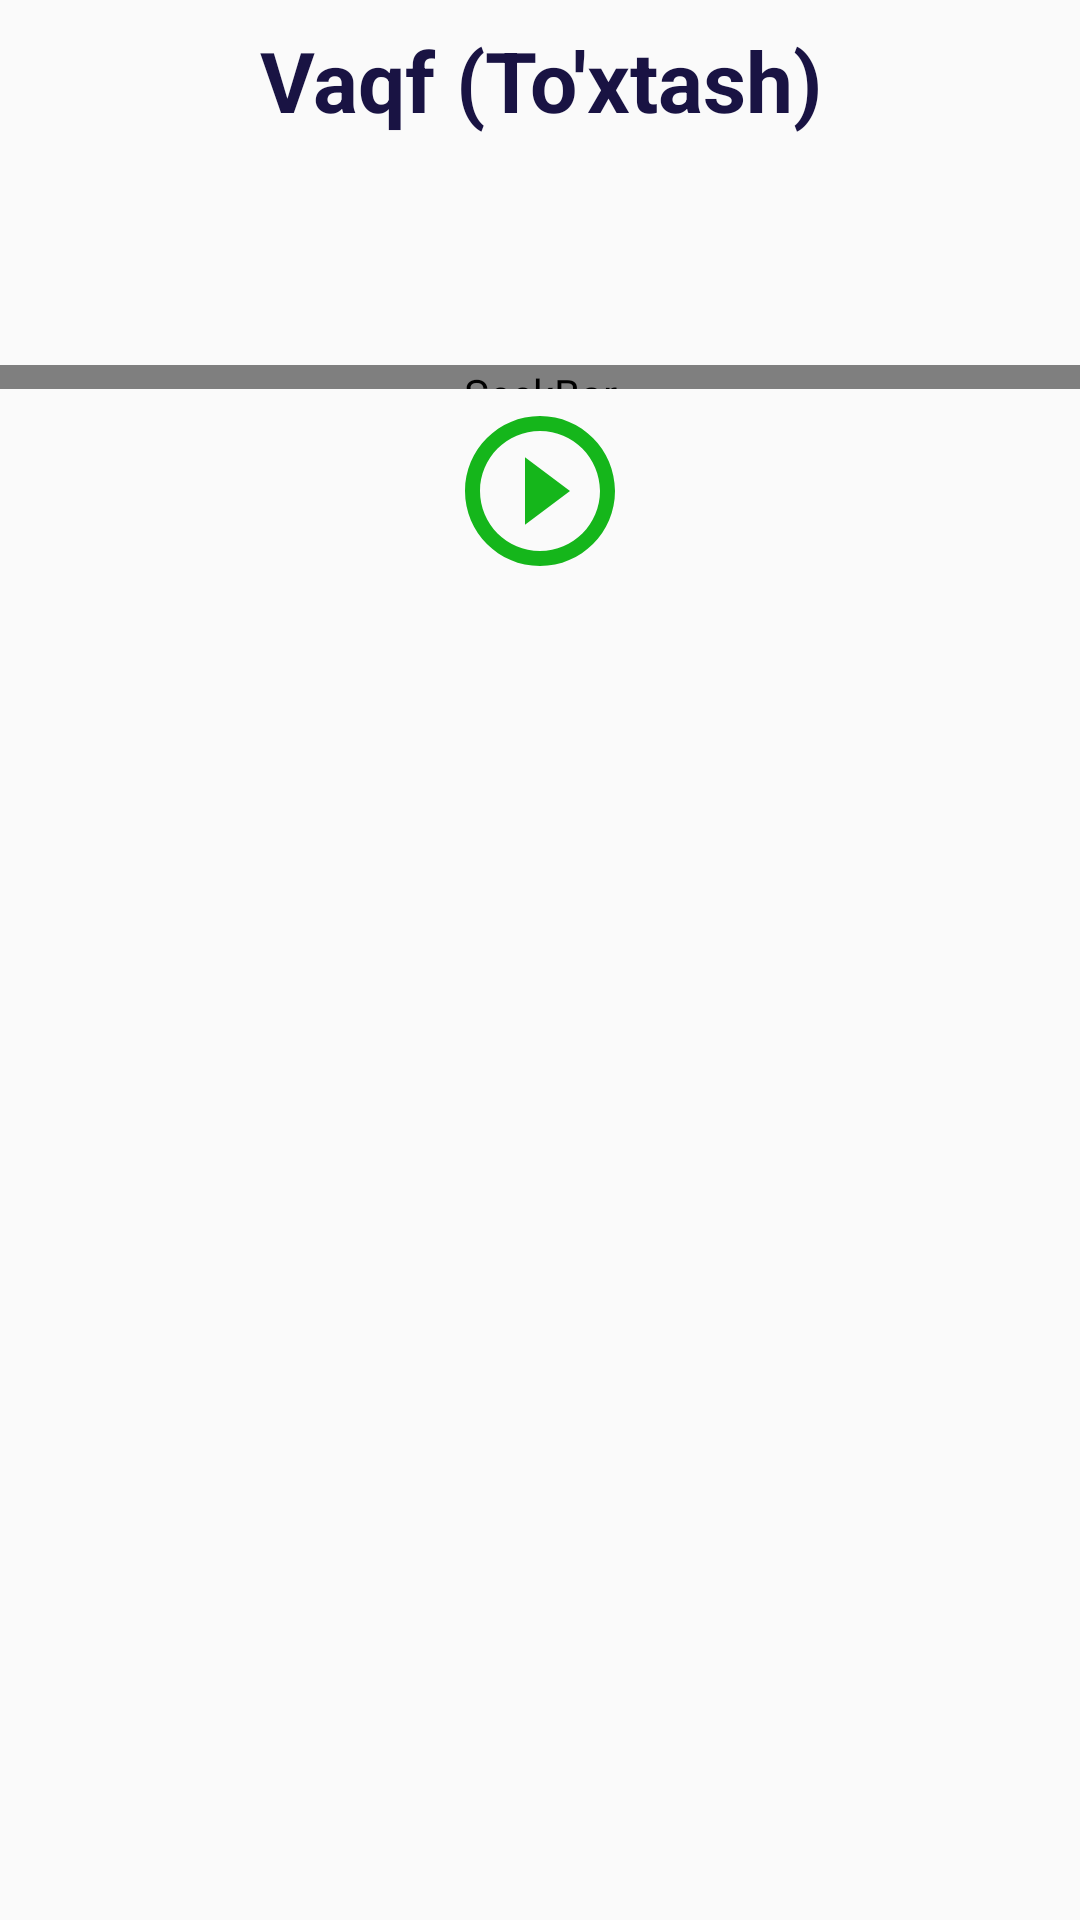

This screen was rendered from an Android layout file. Write that file and the resources it references.
<!-- AndroidManifest.xml: application theme AppTheme -->
<!-- res/layout/lesson14_fragment.xml -->
<?xml version="1.0" encoding="utf-8"?>
<layout xmlns:android="http://schemas.android.com/apk/res/android"
    xmlns:tools="http://schemas.android.com/tools"
    tools:context="com.example.android.navigation.screens.tajvid.Lesson14Fragment">


    <ScrollView
        android:layout_width="match_parent"
        android:layout_height="match_parent">

        <LinearLayout
            android:layout_width="match_parent"
            android:layout_height="wrap_content"
            android:orientation="vertical">

            <TextView
                android:id="@+id/textTitle"
                android:layout_width="match_parent"
                android:layout_height="wrap_content"
                android:gravity="center"
                android:padding="8dp"
                android:text="Vaqf (To'xtash)"
                android:textColor="@color/ink"
                android:textSize="28sp"
                android:textStyle="bold" />


            <TextView

               android:id="@+id/text1"
                android:layout_width="match_parent"
                android:layout_height="wrap_content"
                android:lineSpacingExtra="10dp"
                android:padding="8dp"
                android:gravity="center"
                android:textColor="@color/ink"
                android:textSize="24sp" />

            <SeekBar
                android:id="@+id/seekbar_1"
                android:layout_width="match_parent"
                android:layout_height="8dp"
                android:layout_gravity="center"
                android:layout_marginTop="20dp"
                android:layout_marginBottom="4dp"
                android:progressDrawable="@drawable/progress"
                android:thumb="@drawable/thumb" />


            <ImageView
                android:id="@+id/image1"
                android:layout_width="60dp"
                android:layout_height="60dp"
                android:layout_gravity="center"
                android:background="@drawable/play_button_green" />


            <TextView
                android:id="@+id/text"
                android:layout_width="match_parent"
                android:layout_height="wrap_content"
                android:gravity="center"
                android:lineSpacingExtra="45dp"
                android:padding="8dp"
                android:textColor="@color/ink"
                android:textSize="45sp" />


        </LinearLayout>

    </ScrollView>

</layout>
<!-- resources referenced by this layout -->
<resources>
  <color name="ink">#191343</color>
  <!-- drawable play_button_green (drawable) -->
  <vector xmlns:android="http://schemas.android.com/apk/res/android"
      android:width="24dp"
      android:height="24dp"
      android:viewportWidth="24"
      android:viewportHeight="24">
    <path
        android:fillColor="@color/green"
        android:pathData="M10,16.5l6,-4.5 -6,-4.5v9zM12,2C6.48,2 2,6.48 2,12s4.48,10 10,10 10,-4.48 10,-10S17.52,2 12,2zM12,20c-4.41,0 -8,-3.59 -8,-8s3.59,-8 8,-8 8,3.59 8,8 -3.59,8 -8,8z"/>
  </vector>
  <!-- drawable progress (drawable) -->
  <?xml version="1.0" encoding="utf-8"?>
  <layer-list xmlns:android="http://schemas.android.com/apk/res/android" >
  
      <item
          android:id="@android:id/background"
          android:drawable="@drawable/backround_fill"/>
      <item android:id="@android:id/progress">
          <clip android:drawable="@drawable/progress_fill" />
      </item>
  
  </layer-list>
  <!-- drawable thumb (drawable) -->
  <?xml version="1.0" encoding="UTF-8"?>
  <shape xmlns:android="http://schemas.android.com/apk/res/android"
      android:shape="oval" >
  
      <gradient
          android:angle="270"
          android:endColor="#35DC3B"
          android:startColor="#147A18" />
  
      <size
          android:height="8dp"
          android:width="8dp" />
  
  </shape>
  <style name="AppTheme" parent="Theme.AppCompat.Light.DarkActionBar">
          
          <item name="colorPrimary">@color/colorPrimary</item>
          <item name="colorPrimaryDark">@color/colorPrimaryDark</item>
          <item name="colorAccent">@color/colorAccent</item>
      </style>
  <color name="green">#15B61B</color>
  <!-- drawable progress_fill (drawable) -->
  <?xml version="1.0" encoding="UTF-8"?>
  <shape xmlns:android="http://schemas.android.com/apk/res/android" >
  
      <gradient
          android:angle="90"
          android:centerColor="#3EAF43"
          android:endColor="#27BA2D"
          android:startColor="#115914" />
  
      <corners android:radius="1dp" />
  
      <stroke
          android:width="1dp"
          android:color="#50999999" />
      <stroke
          android:width="1dp"
          android:color="#70555555" />
  
  </shape>
  <color name="colorPrimary">#261CAE</color>
  <color name="colorPrimaryDark">#191343</color>
  <color name="colorAccent">#7e53c5</color>
</resources>
